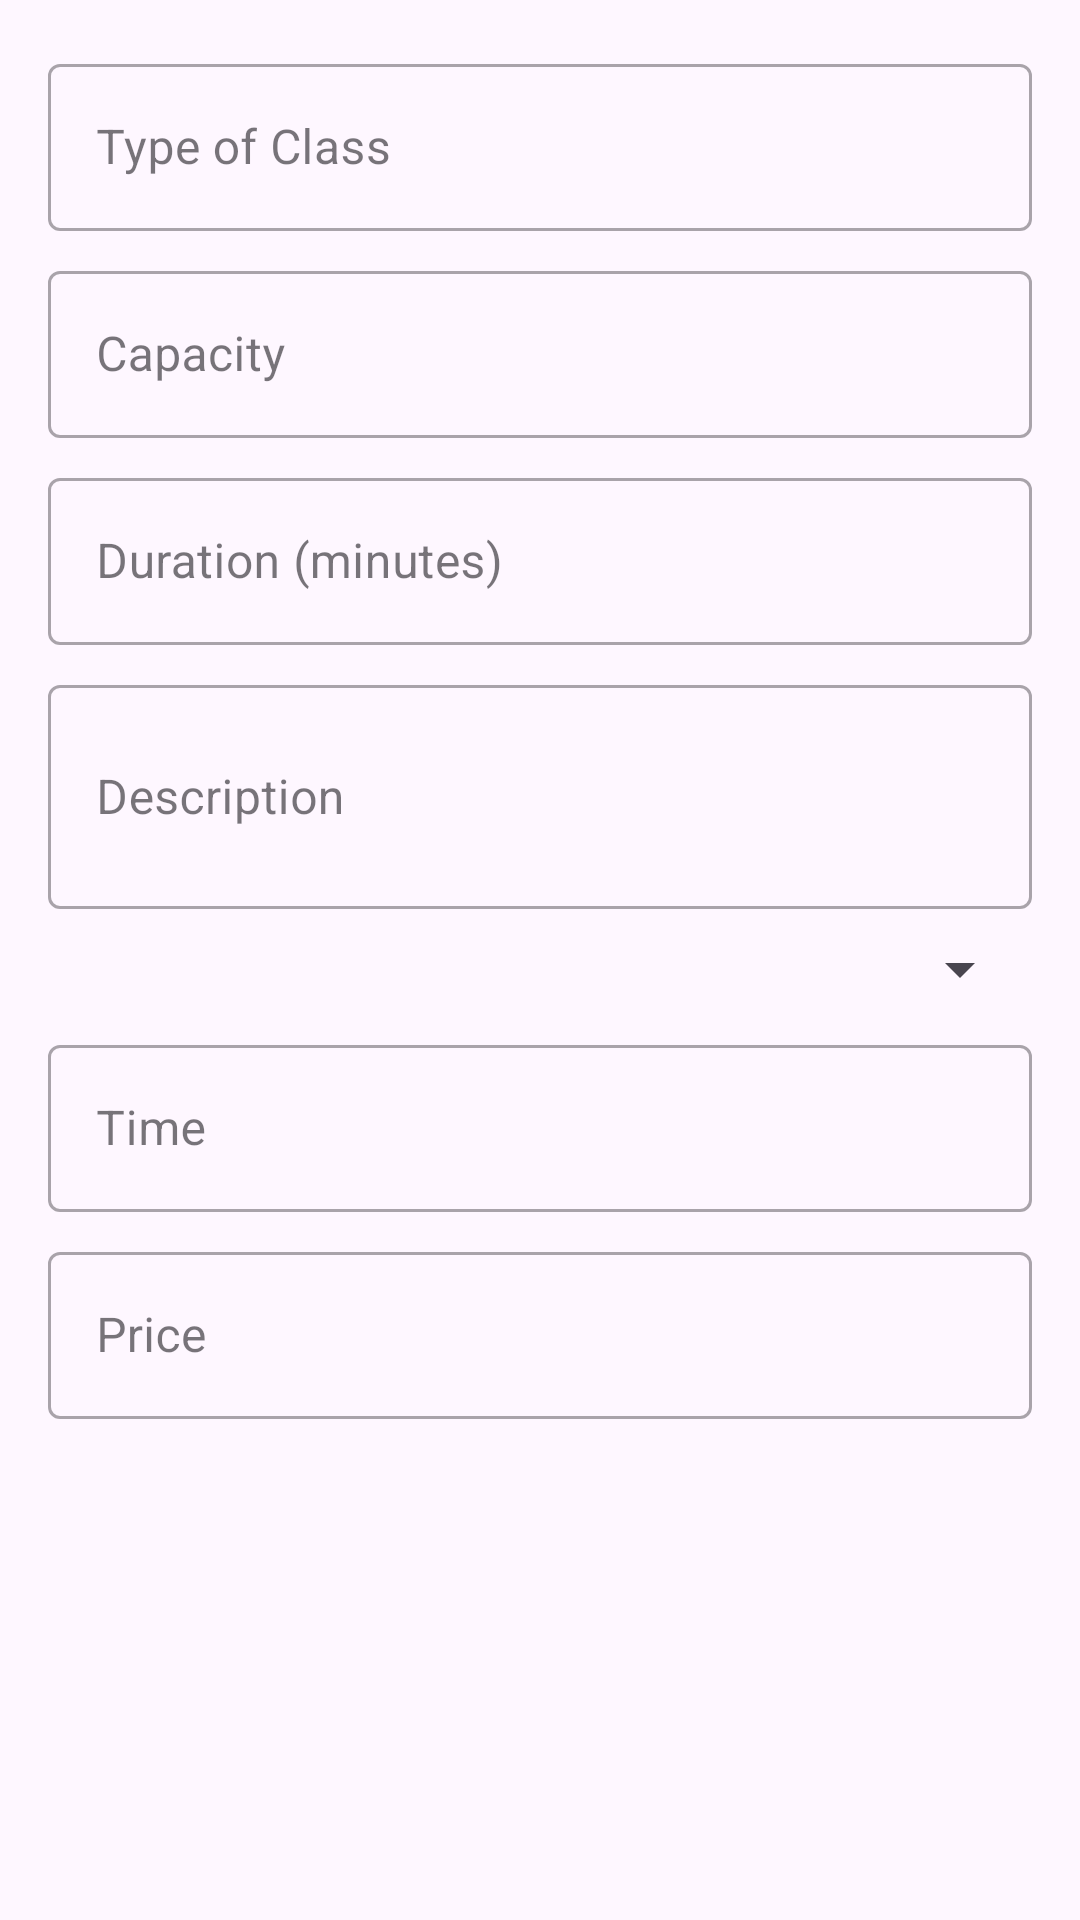

Here is an Android app screen rendered from its layout file. Give the layout XML and the strings, colors and styles it references.
<!-- AndroidManifest.xml: application theme Theme.YogaFinalV2 -->
<!-- res/layout/dialog_add_course.xml -->
<ScrollView xmlns:android="http://schemas.android.com/apk/res/android"
    xmlns:app="http://schemas.android.com/apk/res-auto"
    android:layout_width="match_parent"
    android:layout_height="wrap_content"
    android:padding="16dp">

    <LinearLayout
        android:layout_width="match_parent"
        android:layout_height="wrap_content"
        android:orientation="vertical">

        <com.google.android.material.textfield.TextInputLayout
            android:layout_width="match_parent"
            android:layout_height="wrap_content"
            android:layout_marginBottom="8dp"
            style="@style/Widget.MaterialComponents.TextInputLayout.OutlinedBox">

            <com.google.android.material.textfield.TextInputEditText
                android:id="@+id/typeEditText"
                android:layout_width="match_parent"
                android:layout_height="wrap_content"
                android:hint="Type of Class"
                android:inputType="text" />
        </com.google.android.material.textfield.TextInputLayout>

        <com.google.android.material.textfield.TextInputLayout
            android:layout_width="match_parent"
            android:layout_height="wrap_content"
            android:layout_marginBottom="8dp"
            style="@style/Widget.MaterialComponents.TextInputLayout.OutlinedBox">

            <com.google.android.material.textfield.TextInputEditText
                android:id="@+id/capacityEditText"
                android:layout_width="match_parent"
                android:layout_height="wrap_content"
                android:hint="Capacity"
                android:inputType="number" />
        </com.google.android.material.textfield.TextInputLayout>

        <com.google.android.material.textfield.TextInputLayout
            android:layout_width="match_parent"
            android:layout_height="wrap_content"
            android:layout_marginBottom="8dp"
            style="@style/Widget.MaterialComponents.TextInputLayout.OutlinedBox">

            <com.google.android.material.textfield.TextInputEditText
                android:id="@+id/durationEditText"
                android:layout_width="match_parent"
                android:layout_height="wrap_content"
                android:hint="Duration (minutes)"
                android:inputType="number" />
        </com.google.android.material.textfield.TextInputLayout>

        <com.google.android.material.textfield.TextInputLayout
            android:layout_width="match_parent"
            android:layout_height="wrap_content"
            android:layout_marginBottom="8dp"
            style="@style/Widget.MaterialComponents.TextInputLayout.OutlinedBox">

            <com.google.android.material.textfield.TextInputEditText
                android:id="@+id/descriptionEditText"
                android:layout_width="match_parent"
                android:layout_height="wrap_content"
                android:hint="Description"
                android:inputType="textMultiLine"
                android:minLines="2" />
        </com.google.android.material.textfield.TextInputLayout>

        <Spinner
            android:id="@+id/dayOfWeekSpinner"
            android:layout_width="match_parent"
            android:layout_height="wrap_content"
            android:layout_marginBottom="8dp" />

        <com.google.android.material.textfield.TextInputLayout
            android:layout_width="match_parent"
            android:layout_height="wrap_content"
            android:layout_marginBottom="8dp"
            style="@style/Widget.MaterialComponents.TextInputLayout.OutlinedBox">

            <com.google.android.material.textfield.TextInputEditText
                android:id="@+id/timeEditText"
                android:layout_width="match_parent"
                android:layout_height="wrap_content"
                android:hint="Time"
                android:inputType="time" />
        </com.google.android.material.textfield.TextInputLayout>

        <com.google.android.material.textfield.TextInputLayout
            android:layout_width="match_parent"
            android:layout_height="wrap_content"
            android:layout_marginBottom="8dp"
            style="@style/Widget.MaterialComponents.TextInputLayout.OutlinedBox">

            <com.google.android.material.textfield.TextInputEditText
                android:id="@+id/priceEditText"
                android:layout_width="match_parent"
                android:layout_height="wrap_content"
                android:hint="Price"
                android:inputType="numberDecimal" />
        </com.google.android.material.textfield.TextInputLayout>

    </LinearLayout>
</ScrollView>
<!-- resources referenced by this layout -->
<resources>
  <style name="Theme.YogaFinalV2" parent="Base.Theme.YogaFinalV2" />
  <style name="Base.Theme.YogaFinalV2" parent="Theme.Material3.DayNight.NoActionBar">
          
          
      </style>
</resources>
